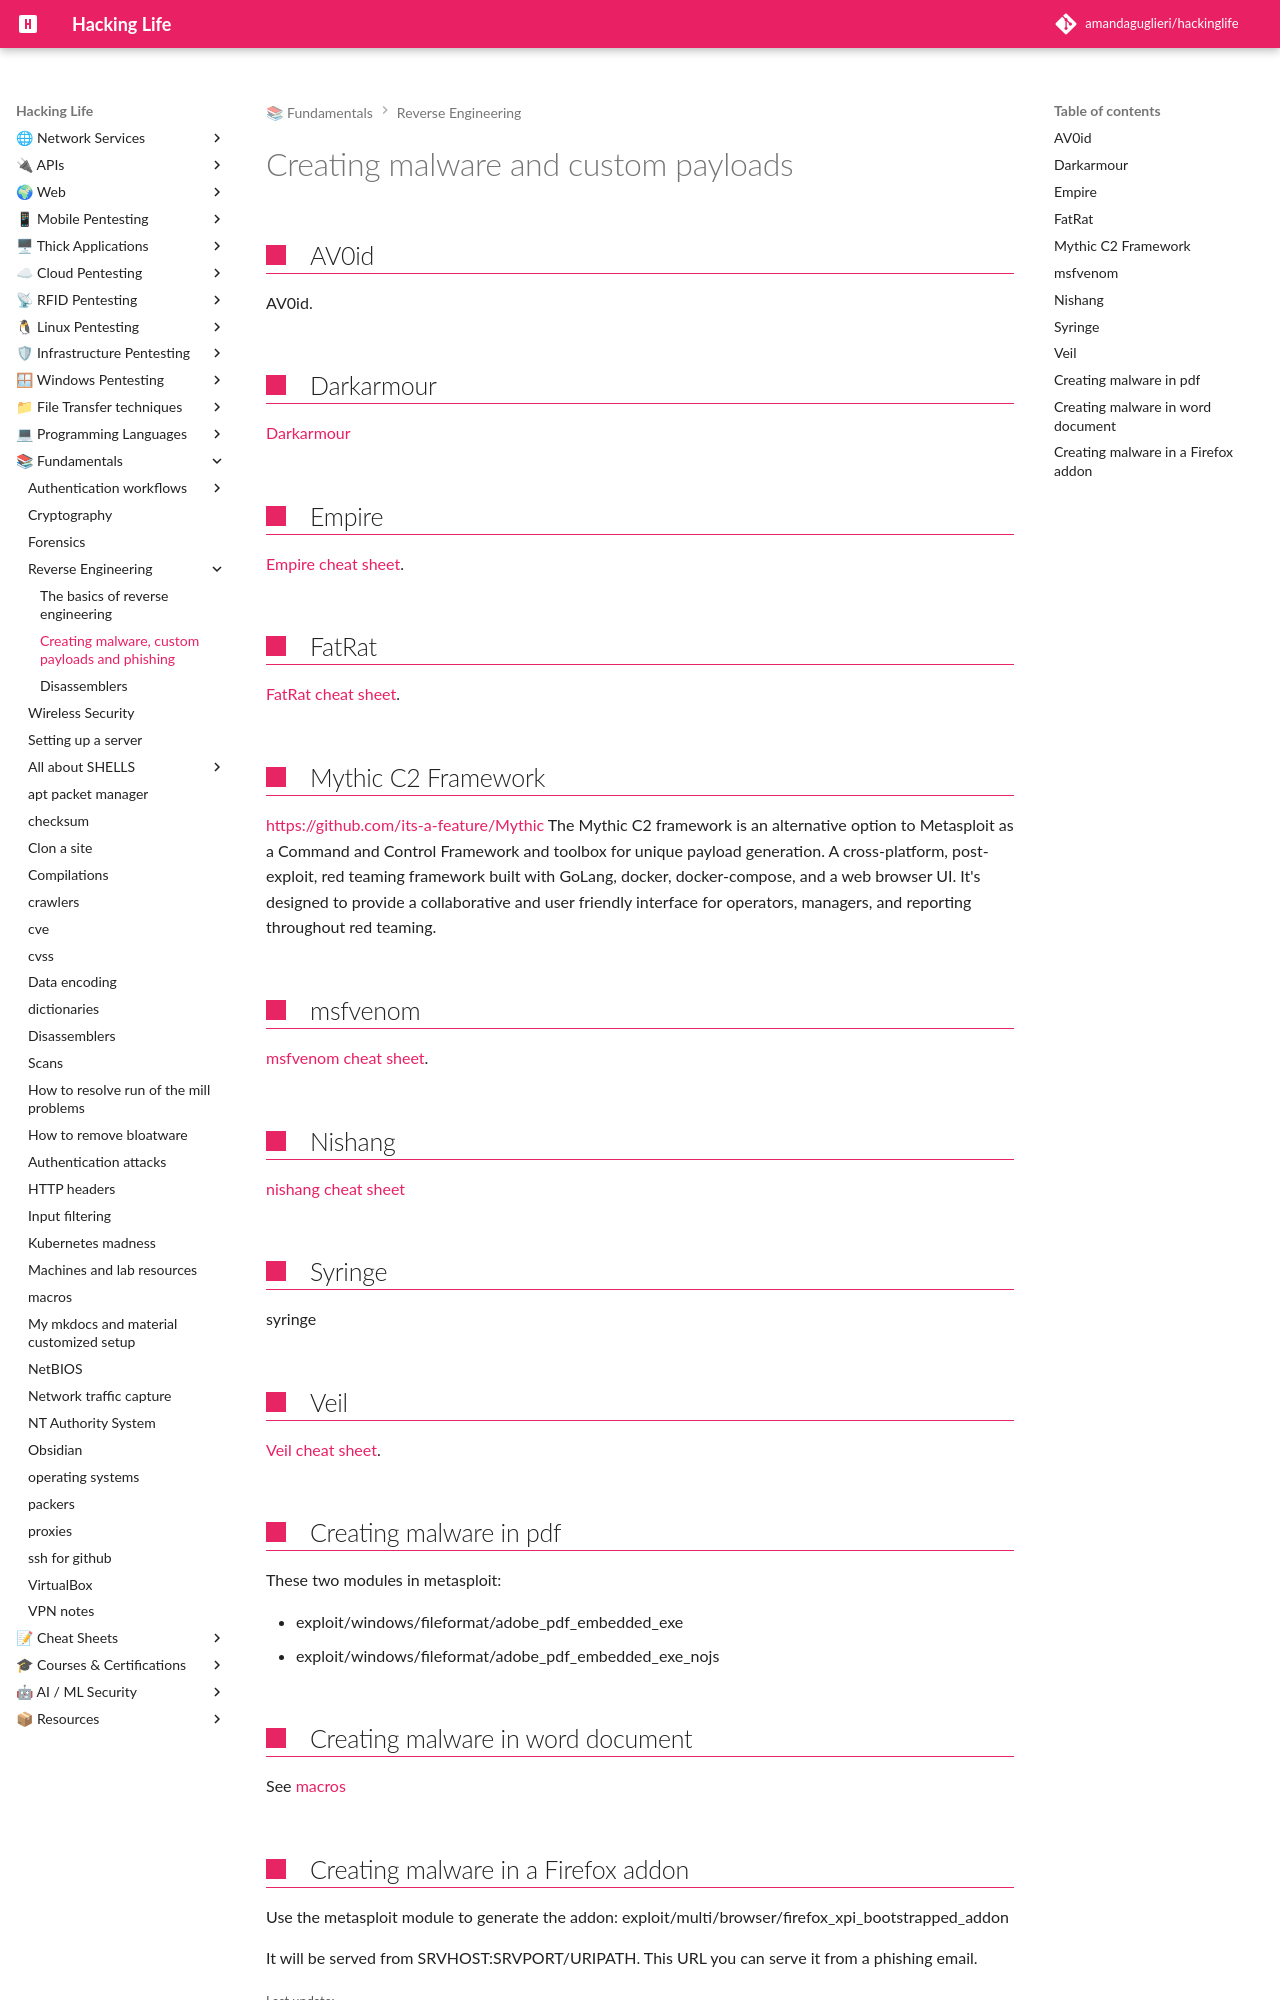

repository: amandaguglieri/hackinglife · page: malware-custom-payloads-phishing/index.html · generator: mkdocs

---
title: Creating malware and custom payloads
author: amandaguglieri
draft: false
TableOfContents: true
tags:
  - web pentesting
  - dictionary
  - tools
  - payloads
---

# Creating malware and custom payloads


## AV0id

AV0id.


## Darkarmour

[Darkarmour](darkarmour.md)

## Empire

[Empire cheat sheet](empire.md).


## FatRat

[FatRat cheat sheet](fatrat.md).


## Mythic C2 Framework

[https://github.com/its-a-feature/Mythic](https://github.com/its-a-feature/Mythic)
The Mythic C2 framework is an alternative option to Metasploit as a Command and Control Framework and toolbox for unique payload generation. A cross-platform, post-exploit, red teaming framework built with GoLang, docker, docker-compose, and a web browser UI. It's designed to provide a collaborative and user friendly interface for operators, managers, and reporting throughout red teaming.


## msfvenom

[msfvenom cheat sheet](msfvenom.md).


## Nishang

[nishang cheat sheet](nishang.md)

## Syringe

syringe


## Veil 

[Veil cheat sheet](veil.md).


## Creating malware in pdf

These two modules in metasploit:

+ exploit/windows/fileformat/adobe_pdf_embedded_exe
+ exploit/windows/fileformat/adobe_pdf_embedded_exe_nojs 


## Creating malware in word document

See [macros](macros.md)
